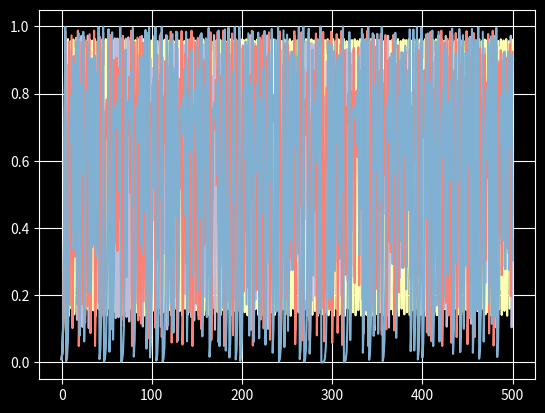

The matplotlib source for this figure:
import numpy as np
import matplotlib as mpl
import matplotlib.pyplot as plt
import matplotlib.animation as animation 
import time
plt.style.use('dark_background')


Nt = 500				# number of time instants
dt = 1				# time step value in seconds
r_in = 3.8			# biotic capacity
r_fn = 4
p_in = 0.01			# initial population

fig = plt.figure()
#ax1 = fig.add_subplot(1,1,1)
#ax = plt.axes(xlim=(-2, Nt*dt), ylim=(-0.2*r,2*r)) 
#line, = ax.plot([], [], lw=2)
"""
# initialization function 
def init(): 
	# creating an empty plot/frame 
	line.set_data([], []) 
	return line, 
"""
# lists to store x and y axis points
t = np.linspace(0,Nt*dt,Nt + 1,endpoint=True)
rvals = np.linspace(r_in,r_fn,5,endpoint=True)
for r in rvals:
	p = [p_in]
	for i in range(Nt):
		p.append(r*p[i]*(1 - p[i]))
	plt.plot(t,p)

"""
# animation function 
def animate(i): 
	# x, y values to be plotted 
	p.append(r*p[i]*(1 - p[i]))
	x.append(i + 1)

	line.set_data(x, p) 
	return line,
"""	
# setting a title for the plot 
#plt.title('Population Graph with matplotlib!') 
# hiding the axis details 
#plt.axis('off') 

# call the animator	 
#anim = animation.FuncAnimation(fig, animate, init_func=init, 
#							frames=Nt, interval=dt*1000, blit=True) 
"""
# save the animation as mp4 video file 
anim.save('coil.gif',writer='imagemagick') 
view rawcoil.py hosted with ❤ by GitHub
"""
plt.grid('on')
plt.show(fig)